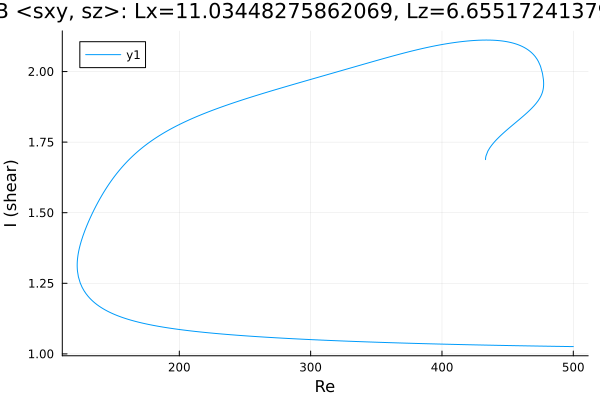

Source data for this figure (header and first rows):
Re, shear
433.2, 1.688
433.2, 1.688
433.2, 1.688
433.2, 1.688
433.2, 1.688
433.2, 1.689
433.2, 1.689
433.2, 1.691
433.2, 1.692
433.3, 1.697
433.5, 1.701
434.9, 1.718
436.3, 1.729
437.7, 1.738
439.2, 1.746
440.6, 1.754
442, 1.761
443.4, 1.767
444.8, 1.774
446.2, 1.78
447.6, 1.786
449.1, 1.792
450.5, 1.797
451.9, 1.803
453.3, 1.808
454.7, 1.814
456.1, 1.819
457.5, 1.825
459, 1.83
460.4, 1.836
461.8, 1.842
463.2, 1.847
464.6, 1.853
466, 1.859
467.4, 1.866
468.9, 1.872
470.3, 1.879
471.7, 1.887
473.1, 1.896
474.4, 1.905
475.3, 1.913
475.9, 1.919
476.4, 1.925
476.7, 1.93
476.9, 1.934
477, 1.937
477.1, 1.94
477.2, 1.943
477.3, 1.945
477.3, 1.947
477.3, 1.948
477.4, 1.95
477.4, 1.951
477.4, 1.952
477.4, 1.953
477.4, 1.953
477.4, 1.954
477.4, 1.954
477.4, 1.955
477.4, 1.955
... 612 more rows
